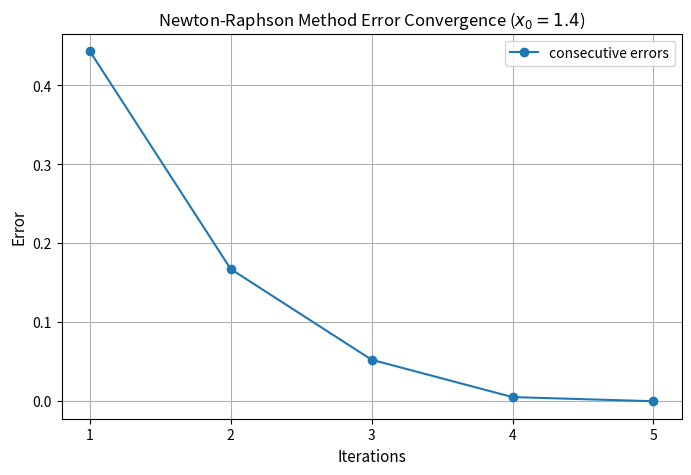
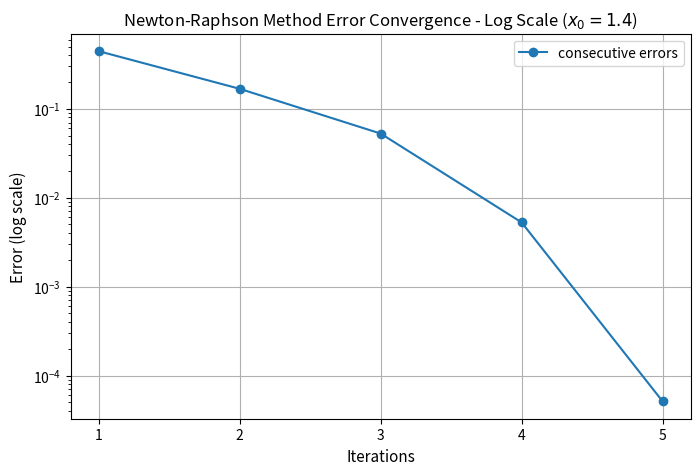

The matplotlib source for these figures, in order:
import numpy as np
import matplotlib.pyplot as plt

#declaration of function f(x)
def f(x):
    return x**4 + 2*x**3 - 7*x**2 + 3

#declaration of the derivative of f: df(x)
def df(x):
    return 4*x**3 + 6*x**2 - 14*x

#1. Newton-Raphson method implementation
#Inputs: initial approximation (x0), error tolerance (tol), maximum iterations (maxit)
#Outputs: approximate root (x_next), list of consecutive errors (errors)
def Newton_Raphson( x0, tol, maxit ):
    errors = []
    for i in range(maxit):
        x_next = x0 - f(x0) / df(x0)
        errors.append(np.abs(x_next - x0))
        #convergence stopping criterion
        if np.abs(x_next - x0) < tol:
            break
        x0 = x_next
    return x_next, errors

#2. Calculating the two distinct positive roots starting from x0 = i * 0.1
x_i = []
i = 0
tol = 1e-4
while True:
    x0 = i * 0.1
    if df(x0) == 0:   #We avoid division by zero if f'(x0) == 0 (ZeroDivisionError)
        i += 1
        continue
        
    sol, err = Newton_Raphson( x0 , tol, 15 )
    #We store the first discovered root
    if len(x_i) == 0:
        x_i.append(sol)
        i += 1
    #We check if the root matches the first one within the specified tolerance
    elif np.abs(x_i[0] - sol) < tol:
        i += 1
        continue
    #Second distinct root found; loop termination
    else:
        x_i.append(sol)
        break
        
#Output printing rounded to 4 decimal digits
print("-" * 55)
print("f(x) = x⁴ + 2x³ - 7x² + 3")
print("-" * 55)
print("Two positive roots found: ")
print("-" * 55)
print(f"Root 1: {x_i[0]:.4f}  (full: {x_i[0]:.8f})")
print(f"Root 2: {x_i[1]:.4f}  (full: {x_i[1]:.8f})")
print("-" * 55)

#3. Convergence study and error plot for x0 = 1.4
n_sol, n_errors = Newton_Raphson( 1.4 , 1e-4, 10 )
print("Convergence analysis (x0 = 1.4):")
print("-" * 55)
print(f"Approximate root : {n_sol:.4f}  (full: {n_sol:.8f})")
print(f"Total iterations : {len(n_errors)}")
print("Error progression:")
for index, error_value in enumerate(n_errors, start=1):
    print(f"Iteration {index}: e_{index} = {error_value:.4f} ({error_value:.4e})")
print("-" * 55)

#We generate the error convergence plot
plt.figure(figsize = (8, 5))
iterations = range(1, len(n_errors) + 1)
plt.plot(iterations, n_errors, marker='o', label='consecutive errors')
plt.xlabel('Iterations', fontsize=11)
plt.ylabel('Error', fontsize=11)
plt.title('Newton-Raphson Method Error Convergence ($x_0 = 1.4$)', fontsize=12)
plt.xticks(iterations) #We display integer iteration ticks on the x-axis
plt.grid()
plt.legend()
plt.show()

#We generate the error convergence plot (Log Scale)
plt.figure(figsize = (8, 5))
iterations = range(1, len(n_errors) + 1)
plt.plot(iterations, n_errors, marker='o', label='consecutive errors')
plt.yscale('log')
plt.xlabel('Iterations', fontsize=11)
plt.ylabel('Error (log scale)', fontsize=11)
plt.title('Newton-Raphson Method Error Convergence - Log Scale ($x_0 = 1.4$)', fontsize=12)
plt.xticks(iterations) #We display integer iteration ticks on the x-axis
plt.grid()
plt.legend()
plt.show()
